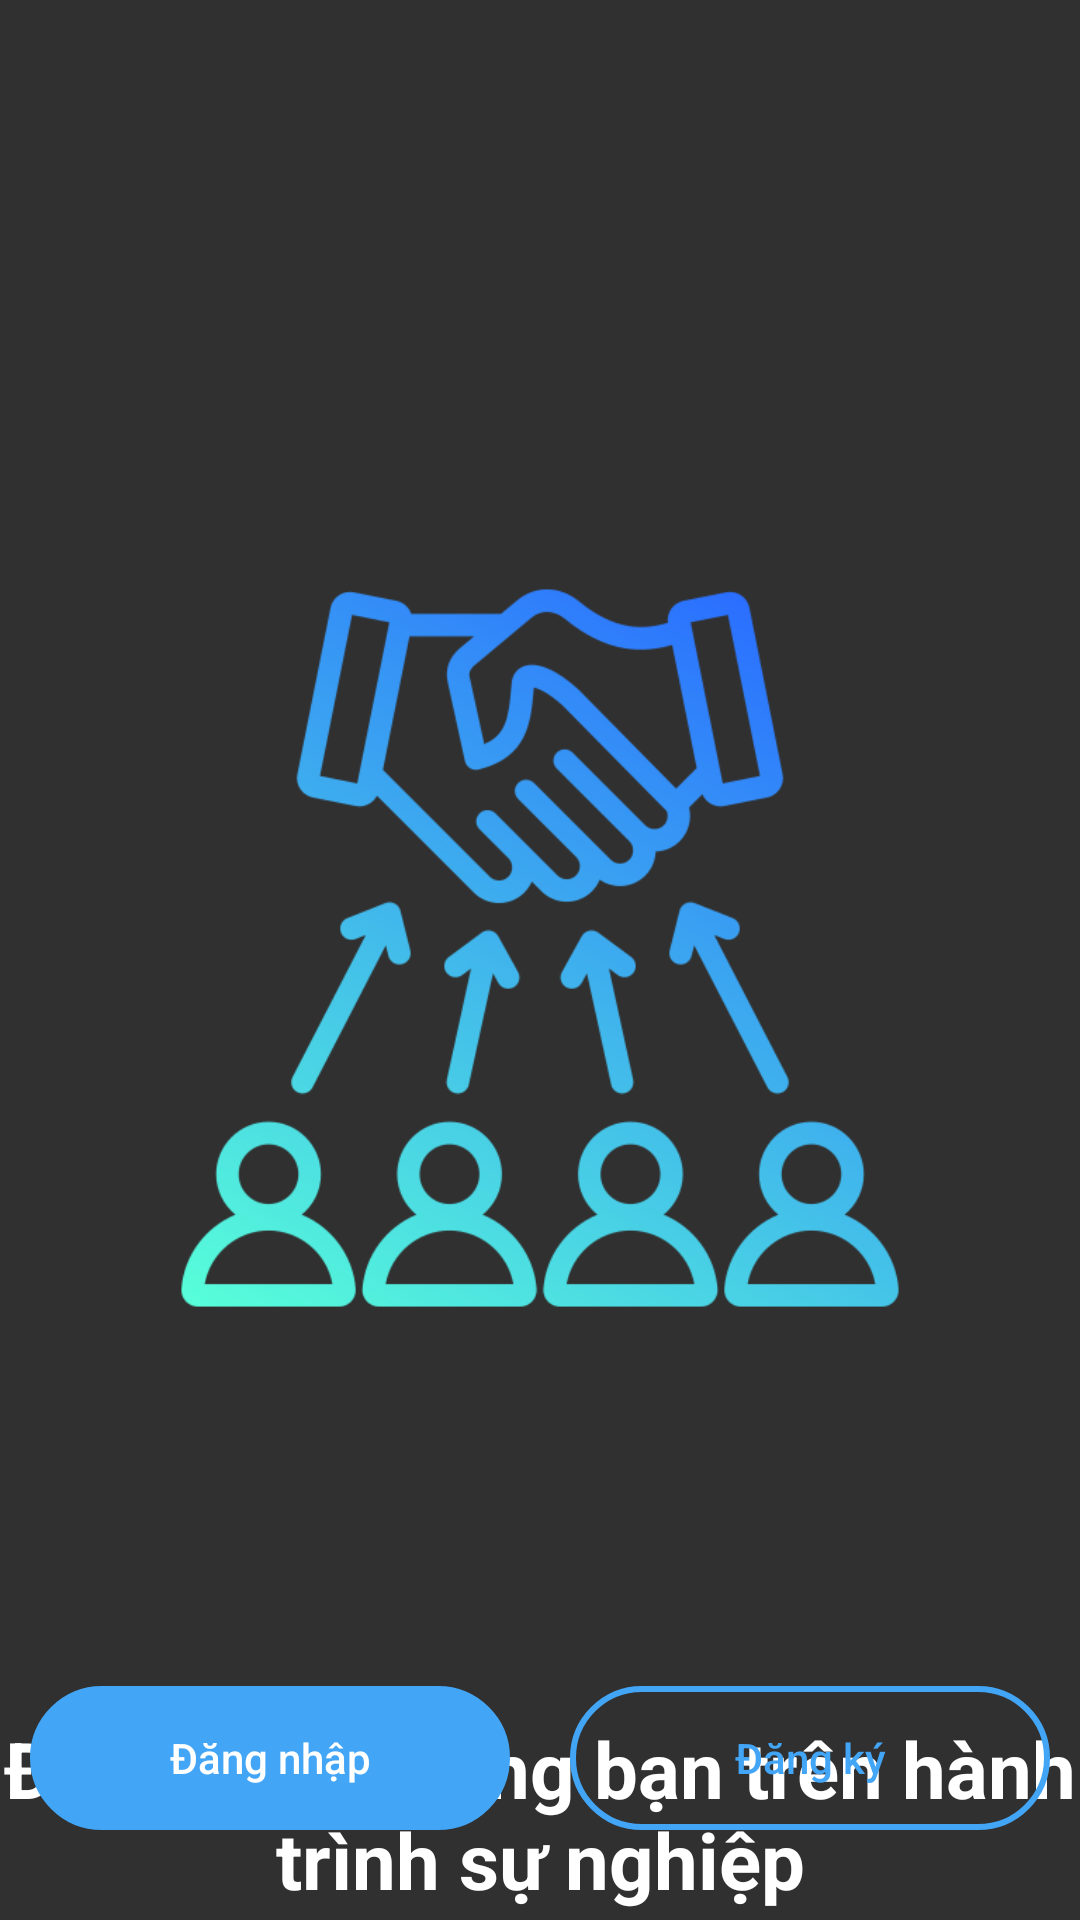

This screen was rendered from an Android layout file. Write that file and the resources it references.
<!-- AndroidManifest.xml: application theme Theme.AppCompat.NoActionBar -->
<!-- res/layout/activity_start.xml -->
<?xml version="1.0" encoding="utf-8"?>
<androidx.constraintlayout.widget.ConstraintLayout xmlns:android="http://schemas.android.com/apk/res/android"
    xmlns:app="http://schemas.android.com/apk/res-auto"
    xmlns:tools="http://schemas.android.com/tools"
    android:layout_width="match_parent"
    android:layout_height="match_parent"
    tools:context=".activities.StartActivity">

    <RelativeLayout
        android:layout_width="match_parent"
        android:layout_height="match_parent">

        <ImageView
            android:layout_width="match_parent"
            android:layout_height="match_parent"
            android:scaleType="centerCrop"
            android:src="@drawable/background" />

        <LinearLayout
            android:layout_width="match_parent"
            android:layout_height="match_parent"
            android:orientation="vertical">

            <ImageView
                android:layout_gravity="center"
                android:layout_width="wrap_content"
                android:layout_height="wrap_content"
                android:layout_marginLeft="60dp"

                android:layout_marginTop="60dp"
                android:layout_marginRight="60dp"
                android:src="@drawable/shake_hand" />

            <TextView
                android:layout_width="match_parent"
                android:layout_height="wrap_content"
                android:gravity="center"
                android:text="Đồng hành cùng bạn trên hành trình sự nghiệp"
                android:textColor="@color/white"
                android:textSize="26sp"
                android:textStyle="bold" />

            <TextView
                android:layout_width="match_parent"
                android:layout_height="wrap_content"
                android:layout_marginTop="20dp"
                android:gravity="center"
                android:text="Tìm kiếm, kết nối, xây dựng thành công"
                android:textColor="@color/white"
                android:textSize="20sp"
                android:textStyle="normal" />
        </LinearLayout>

        <LinearLayout
            android:layout_width="match_parent"
            android:layout_height="wrap_content"
            android:layout_alignParentBottom="true"
            android:layout_marginBottom="20dp"
            android:orientation="horizontal">

            <Button
                android:layout_width="match_parent"
                android:layout_height="wrap_content"
                android:layout_margin="10dp"
                android:layout_weight="0.5"
                android:background="@drawable/border_button"
                android:backgroundTint="@color/primary"
                android:text="Đăng nhập"
                android:textAllCaps="false"
                android:textColor="@color/white" />

            <Button
                android:layout_width="match_parent"
                android:layout_height="wrap_content"
                android:layout_margin="10dp"
                android:layout_weight="0.5"
                android:background="@drawable/border_button"
                android:text="Đăng ký"
                android:textAllCaps="false"
                android:textColor="@color/primary" />
        </LinearLayout>
    </RelativeLayout>

</androidx.constraintlayout.widget.ConstraintLayout>
<!-- resources referenced by this layout -->
<resources>
  <color name="primary">#42A5F5</color>
  <color name="white">#FFFFFFFF</color>
  <!-- drawable border_button (drawable) -->
  <?xml version="1.0" encoding="utf-8"?>
  <shape xmlns:android="http://schemas.android.com/apk/res/android">
      <stroke
          android:width="2dp"
          android:color="@color/primary" />
      <corners android:radius="30dp" />
  </shape>
  <!-- drawable shake_hand: png bitmap (drawable, 61391 bytes) -->
</resources>
